Run: headless pygame with SDL's dummy video driver; simulated clock (each Clock.tick advances the game by its frame time, no real sleeping); random seed 0; keys injected as events and as key.get_pressed() state; no mouse input.
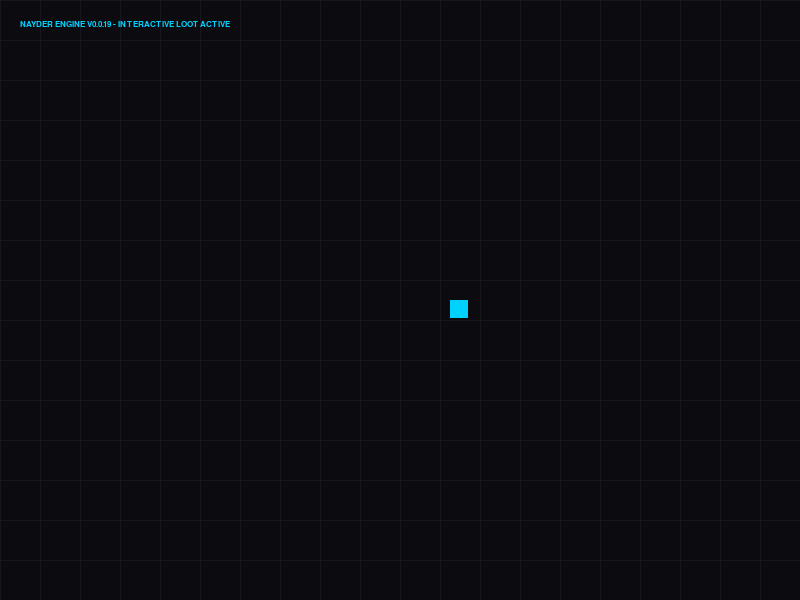
Frame 1 of 4 · flips 1–60 · no input
Frame 2 of 4 · flips 61–180 · tapped SPACE, RETURN · held RIGHT (→), D · screen unchanged from frame 1, image omitted
Frame 3 of 4 · flips 181–300 · held DOWN (↓), S · screen unchanged from frame 2, image omitted
Frame 4 of 4 · flips 301–420 · held LEFT (←), A, UP (↑), W · screen unchanged from frame 3, image omitted

The pygame program that drew these frames:

import pygame
import sys
import os
import math

class AssetLoader:
    def __init__(self):
        self.base_path = "Assets"
        print(" -> [ASSET LOADER]: Sistèm eskanè fichye yo SOU LI.")

    def verify_and_load(self, folder, file_name):
        full_path = os.path.join(self.base_path, folder, file_name)
        if os.path.exists(full_path):
            return True
        return False

class GameObject:
    def __init__(self, name, x, y, color, size, mesh_file, obj_type="ENTITY"):
        self.name = name
        self.x = x
        self.y = y
        self.color = color
        self.size = size
        self.mesh_file = mesh_file
        self.obj_type = obj_type  # "ENTITY" oswa "LOOT"
        self.equipped_weapon = "None"

class SceneSystem:
    def __init__(self):
        self.game_objects = {}
        self.loader = AssetLoader()

    def spawn_object(self, obj, folder):
        if self.loader.verify_and_load(folder, obj.mesh_file) or obj.obj_type == "LOOT":
            self.game_objects[obj.name] = obj
            print(f" ✅ STATUS: '{obj.name}' spawn nan grid la kòrèkteman.")

class NayderEngineRuntime:
    def __init__(self):
        pygame.init()
        pygame.font.init()
        
        self.screen_width = 800
        self.screen_height = 600
        self.window = pygame.display.set_mode((self.screen_width, self.screen_height))
        pygame.display.set_caption("NAYDER ENGINE v0.0.19 - Loot AI Core")
        self.clock = pygame.time.Clock()
        self.is_running = True
        
        self.scene = SceneSystem()
        
        print("\n=======================================================")
        print("    [NAYDER ENGINE v0.0.19] - LOOT WEAPON SYSTEM CORE")
        print("=======================================================")

    def run(self):
        while self.is_running:
            for event in pygame.event.get():
                if event.type == pygame.QUIT:
                    self.is_running = False

            # Koute klavye pou deplasman Sòlda a
            keys = pygame.key.get_pressed()
            player = self.scene.game_objects.get("Player_Soldier")
            if player:
                if keys[pygame.K_LEFT] or keys[pygame.K_a]: player.x -= 5
                if keys[pygame.K_RIGHT] or keys[pygame.K_d]: player.x += 5
                if keys[pygame.K_UP] or keys[pygame.K_w]: player.y -= 5
                if keys[pygame.K_DOWN] or keys[pygame.K_s]: player.y += 5

            # =================================================================
            # LOJIK: LOOT WEAPON DETEKSYON SYSTEM (Collision Input)
            # =================================================================
            loot_item = self.scene.game_objects.get("Neon_SMG_Loot")
            if player and loot_item:
                # Kalkile distans ant Sòlda a ak Zam lan (Matematik AABB kout)
                distans = math.sqrt((player.x - loot_item.x)**2 + (player.y - loot_item.y)**2)
                if distans < 30: # Kontak! Sòlda a mache sou zam lan
                    player.equipped_weapon = "Neon SMG (Low Recoil)"
                    print(f"\n⚡🎴 [LOOT ACQUIRED]: Sòlda a ranmase '{loot_item.name}' ak pwòp men l!")
                    print(f"    -> NAYDER ENGINE: Weapon attached to Player skeletal joint.")
                    # Efase zam lan sou kat la piske l nan men jwè a kounye a
                    del self.scene.game_objects["Neon_SMG_Loot"]

            self.window.fill((12, 12, 16))
            
            # Desine Editè Grid la
            for x in range(0, self.screen_width, 40):
                pygame.draw.line(self.window, (22, 24, 32), (x, 0), (x, self.screen_height), 1)
            for y in range(0, self.screen_height, 40):
                pygame.draw.line(self.window, (22, 24, 32), (0, y), (self.screen_width, y), 1)
                
            # Desine tout objè yo
            for name, obj in list(self.scene.game_objects.items()):
                pygame.draw.rect(self.window, obj.color, (obj.x, obj.y, obj.size, obj.size))
                
            # Afiche enfòmasyon yo an tan reyèl
            font = pygame.font.SysFont("monospace", 12, bold=True)
            self.window.blit(font.render("NAYDER ENGINE V0.0.19 - INTERACTIVE LOOT ACTIVE", True, (0, 210, 255)), (20, 20))
            if player:
                self.window.blit(font.render(f"ZAM NAN MEN W: {player.equipped_weapon}", True, (230, 180, 40)), (20, 40))
                self.window.blit(font.render("[DEPLASE SOU TI KARE CYAN LAN POU W RANMASE ZAM NAN]", True, (130, 135, 145)), (20, 60))

            pygame.display.flip()
            self.clock.tick(107)

        pygame.quit()
        sys.exit()

if __name__ == "__main__":
    runtime = NayderEngineRuntime()
    
    # 1. Spawn Sòlda a
    soldaer = GameObject("Player_Soldier", 200, 300, (0, 255, 128), 30, "haitian_soldier.fbx")
    runtime.scene.spawn_object(soldaer, "Models")
    
    # 2. Spawn Zam lan sou kat la (Ti kare koulè Cyan) k ap tann moun ranmase l
    neon_smg = GameObject("Neon_SMG_Loot", 450, 300, (0, 210, 255), 18, "none", obj_type="LOOT")
    runtime.scene.spawn_object(neon_smg, "Models")
    
    runtime.run()
